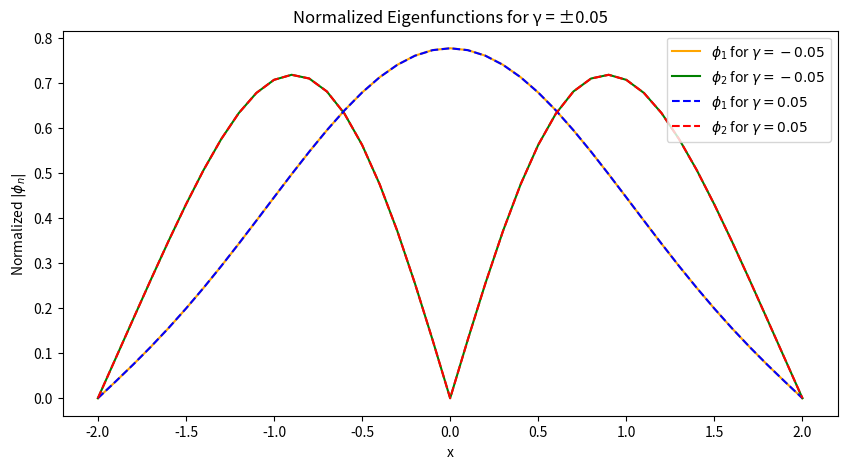

Write Python code to recreate this figure.
import numpy as np
from scipy.integrate import solve_bvp, trapezoid
import matplotlib.pyplot as plt

L = 2
dx = 0.1
epsilon_guess = 0.1
gamma_values = [0.05, -0.05]
x_span = np.arange(-L, L + dx, dx)

def bvp_rhs2(x, y, p, gamma):
    epsilon = p[0]
    return np.vstack((y[1], (gamma * np.abs(y[0])**2 + (x**2) - epsilon) * y[0]))

def bvp_bc2(yl, yr, p):
    return np.array([yl[0], yl[1] - 0.1, yr[0]])

def mat4init_mode1(x):
    return np.array([np.cos((np.pi / 8) * x), -(np.pi / 2) * np.sin((np.pi / 8) * x)])

def mat4init_mode2(x):
    return np.array([np.sin((np.pi / 2) * x), (np.pi / 2) * np.cos((np.pi / 2) * x)])

def solve_mode(gamma, init_guess_func):
    init_guess = init_guess_func(x_span)
    p_initial = [epsilon_guess]

    def rhs(x, y, p):
        return bvp_rhs2(x, y, p, gamma)

    solution = solve_bvp(rhs, bvp_bc2, x_span, init_guess, p=p_initial)

    if not solution.success:
        raise RuntimeError("Solver did not converge for gamma =", gamma)
    
    # Normalize the eigenfunctions using trapezoid
    phi1 = solution.sol(x_span)[0]
    norm_phi1 = phi1 / np.sqrt(trapezoid(phi1**2, x_span))

    return np.abs(norm_phi1), solution.p[0]  # Return the normalized eigenfunction and eigenvalue

A5, A6, A7, A8 = [], [], [], []

for gamma in gamma_values:
    # Solve for the first mode
    eigenfunc1, eigenvalue1 = solve_mode(gamma, mat4init_mode1)
    # Solve for the second mode
    eigenfunc2, eigenvalue2 = solve_mode(gamma, mat4init_mode2)

    # Store results
    if gamma > 0:
        A5 = np.column_stack((eigenfunc1, eigenfunc2))  # Eigenfunctions for gamma = 0.05
        A6 = np.array([eigenvalue1, eigenvalue2])        # Eigenvalues for gamma = 0.05
    else:
        A7 = np.column_stack((eigenfunc1, eigenfunc2))  # Eigenfunctions for gamma = -0.05
        A8 = np.array([eigenvalue1, eigenvalue2])        # Eigenvalues for gamma = -0.05

# Plot the normalized eigenfunctions for visualization
plt.figure(figsize=(10, 5))
plt.plot(x_span, A7[:, 0], label=r'$\phi_1$ for $\gamma = -0.05$', color="orange")
plt.plot(x_span, A7[:, 1], label=r'$\phi_2$ for $\gamma = -0.05$', color="green")
plt.plot(x_span, A5[:, 0], label=r'$\phi_1$ for $\gamma = 0.05$', color="blue", linestyle='--')
plt.plot(x_span, A5[:, 1], label=r'$\phi_2$ for $\gamma = 0.05$', color="red", linestyle='--')
plt.xlabel('x')
plt.ylabel(r'Normalized $|\phi_n|$')
plt.legend()
plt.title('Normalized Eigenfunctions for γ = ±0.05')
plt.show()

print(A6)
print(A8)